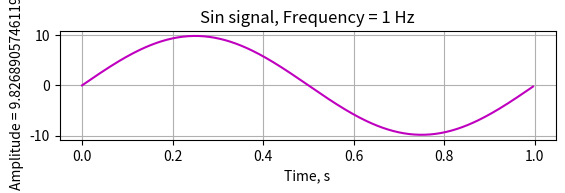

The script that saved this image: (Note: this script raises an exception after producing the figure.)
#!/usr/bin/env python
#coding=utf8

import numpy
from math import sin, pi
import matplotlib.pyplot as plt
import random

fd = 256
n = 256
a=random.uniform(1,10)

def get_plot_arrays(fd, n, f):
    w=(2.*pi*f/fd)
    A=random.uniform(1,10)
    return [numpy.arange(n)/float(fd), numpy.array([a*sin(w*t) for t in range(n)])]

def show(data, pos, title, color = 'm'):
    plt.subplot(3,1,pos)
    plt.plot(data[0], data[1], color)
    plt.xlabel('Time, s')
    plt.ylabel('Amplitude = '+  str(a))
    plt.title(title)
    plt.grid(True)
    plt.hold(True)

show(get_plot_arrays(fd, n, 1), 1, 'Sin signal, Frequency = ' +  str("{0:.0f}".format(1) )+' Hz')
show(get_plot_arrays(fd, n, 10), 2, 'Sin signal, Frequency = ' +  str("{0:.0f}".format(10) )+' Hz')
show(get_plot_arrays(fd, n, 50), 3, 'Sin signal, Frequency = ' +  str("{0:.0f}".format(50) )+' Hz')

plt.show()
